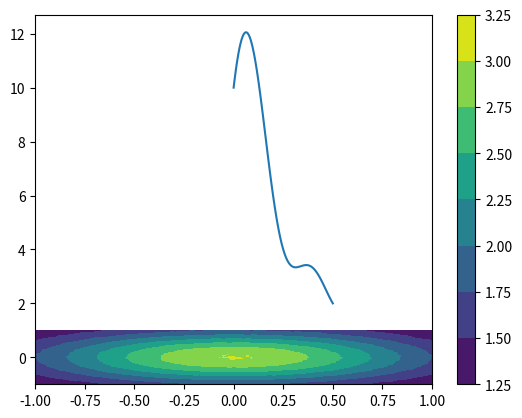
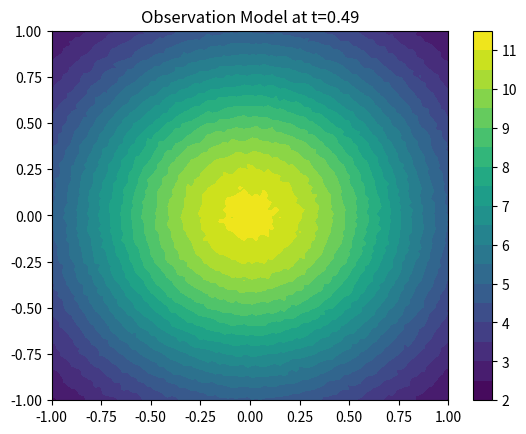

The script that saved these images, in order:
# DEfine model y(t,x)=A(x)s(t)+beta+epsilon

import numpy as np
import matplotlib.pyplot as plt
from math import cos, sin
def s_function(t,ak,bk,a0):
    n_coeff = len(ak)
    constant = a0
    cosines = [cos(2*np.pi*(k+1)*t) for k in range(n_coeff)]
    sines = [sin(2*np.pi*(k+1)*t) for k in range(n_coeff)]
    return np.dot(ak,cosines) + np.dot(bk,sines) + a0


#Test s_function
a0 =4
ak = np.array([3,2,1])
bk = np.array([3,2,1])
t = 1

print(s_function(t,ak,bk,a0))
#Plots source function over [0,2pi]
t = np.linspace(0,0.5,100)
plt.plot(t,list(map(lambda t: s_function(t,ak,bk,a0),t)))
plt.show()


#Defines the coupling matrix that  maps source (x_s,y_s) to concentration at (x,y)
# 
def A_matrix(x_1s,x_2s,x_1,x_2):
    return np.exp(-((x_1s-x_1)**2+(x_2s-x_2)**2))

beta = 1
sigma_epsilon = 0.01
# Define model class y(t,x)=A(x)s(t)+beta+epsilon
class Model:
    def __init__(self,x_1s,x_2s,beta,sigma_epsilon,s_function):
        self.x_1s = x_1s
        self.x_2s = x_2s
        self.beta = beta
        self.sigma_epsilon = sigma_epsilon
        self.s_function = s_function
    def y(self,x_1,x_2,t):
        return A_matrix(self.x_1s,self.x_2s,x_1,x_2)*self.s_function(t,ak,bk,a0)+self.beta+np.random.normal(0,self.sigma_epsilon)

#Tests the model
x_1s =0
x_2s =0
model = Model(x_1s,x_2s,beta,sigma_epsilon,s_function)
t=0.5
x_1 = 1
x_2 = 1
y = model.y(x_1,x_2,t)
print(y)
#Plots over spatial grid for fixed time t
x_1 = np.linspace(-1,1,100)
x_2 = np.linspace(-1,1,100)
X_1,X_2 = np.meshgrid(x_1,x_2)
Y = np.array([model.y(x_1,x_2,t) for x_1,x_2 in zip(X_1.flatten(),X_2.flatten())]).reshape(X_1.shape)
plt.contourf(X_1,X_2,Y)
plt.colorbar()
plt.show()
# Now varies time in plot too
import matplotlib.animation as animation

# Set up the figure and axis
fig, ax = plt.subplots()
x_1 = np.linspace(-1, 1, 100)
x_2 = np.linspace(-1, 1, 100)
X_1, X_2 = np.meshgrid(x_1, x_2)

# Initial plot
t_start = 0
Y = np.array([model.y(x_1, x_2, t_start) for x_1, x_2 in zip(X_1.flatten(), X_2.flatten())]).reshape(X_1.shape)
contour = ax.contourf(X_1, X_2, Y, levels=20, cmap='viridis')
cbar = fig.colorbar(contour)
ax.set_title(f'Observation Model at t={t_start:.2f}')

def update(frame):
    ax.clear()
    t = frame * 0.01  # Time step
    Y = np.array([model.y(x_1, x_2, t) for x_1, x_2 in zip(X_1.flatten(), X_2.flatten())]).reshape(X_1.shape)
    contour = ax.contourf(X_1, X_2, Y, levels=20, cmap='viridis')
    ax.set_title(f'Observation Model at t={t:.2f}')
    return contour,

# Create animation
ani = animation.FuncAnimation(fig, update, frames=50, interval=200)

# Save animation
try:
    ani.save('observation_model_animation.gif', writer='pillow')
    print("Animation saved as observation_model_animation.gif")
except Exception as e:
    print(f"Could not save animation: {e}")
    plt.show()





